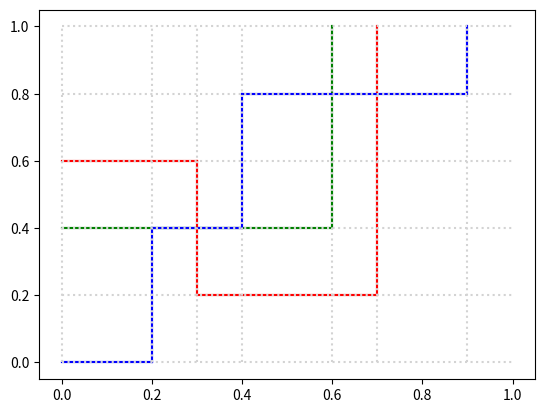

Python code for this plot:
import matplotlib.pyplot as plt

### Constants
colors = ['r', 'g', 'b']


### Functions
def draw_tree(coordinates: [], color='r'):
    for (p1, p2) in [(coordinates[i], coordinates[i + 1]) for i in range(len(coordinates) - 1)]:
        plt.plot([p1[0], p2[0]], [p1[1], p2[1]], color=color)


def draw_tangents(xs: [], ys: []):
    for x in xs:
        plt.plot([x, x], [0, 1], linestyle = ':', color = 'lightgray')
    for y in ys:
        plt.plot([0, 1], [y, y], linestyle = ':', color = 'lightgray')


def show():
    axes = plt.gca()
    axes.set_xlim([0, 1])
    axes.set_ylim([0, 1])
    plt.show()


### Script
tree1 = [[0, .6], [.3, .6], [.3, .2], [.7, .2], [.7, 1]]
tree2 = [[0, .4], [.6, .4], [.6, 1]]
tree3 = [[0, 0], [.2, 0], [.2, .4], [.4, .4], [.4, .8], [.9, .8], [.9, 1]]
trees = [tree1, tree2, tree3]

for (tree, c) in zip(trees, colors):
    draw_tree(tree, c)
show()


for (tree, c) in zip(trees, colors):
    draw_tree(tree, c)
points = [item for sublist in trees for item in sublist]
xs = set(map(lambda p: p[0], points))
ys = set(map(lambda p: p[1], points))
draw_tangents(xs, ys)

show()
